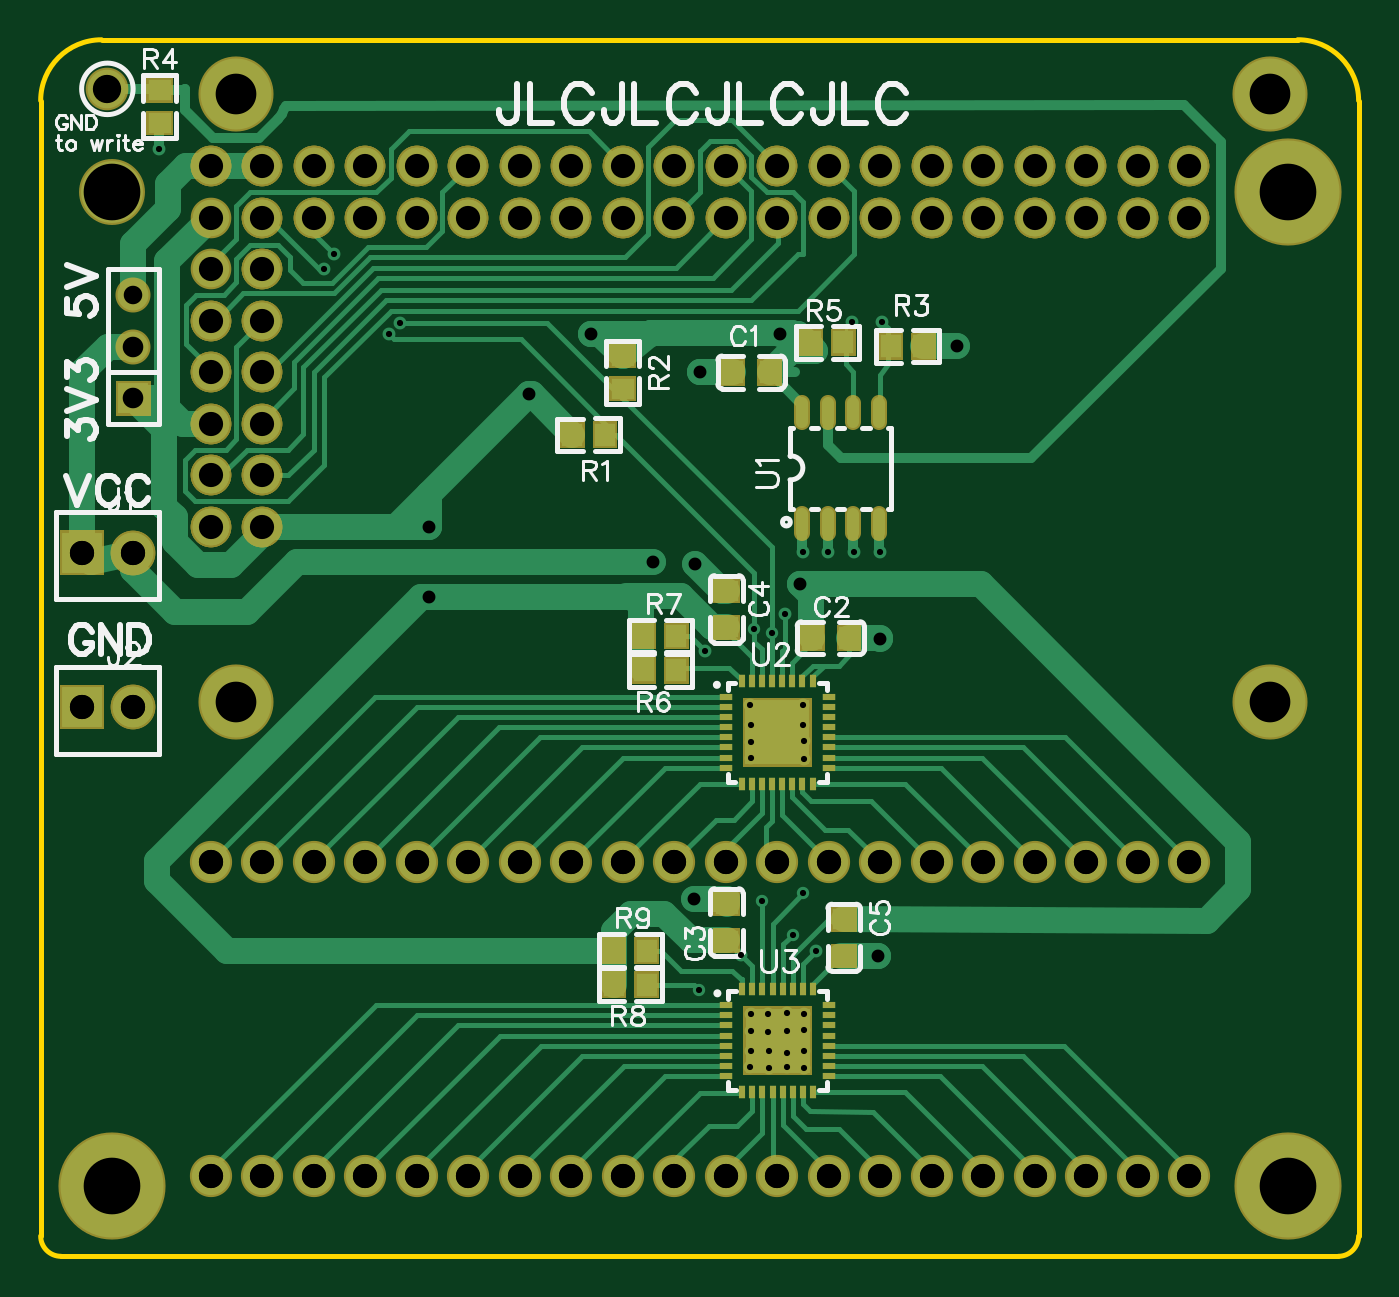
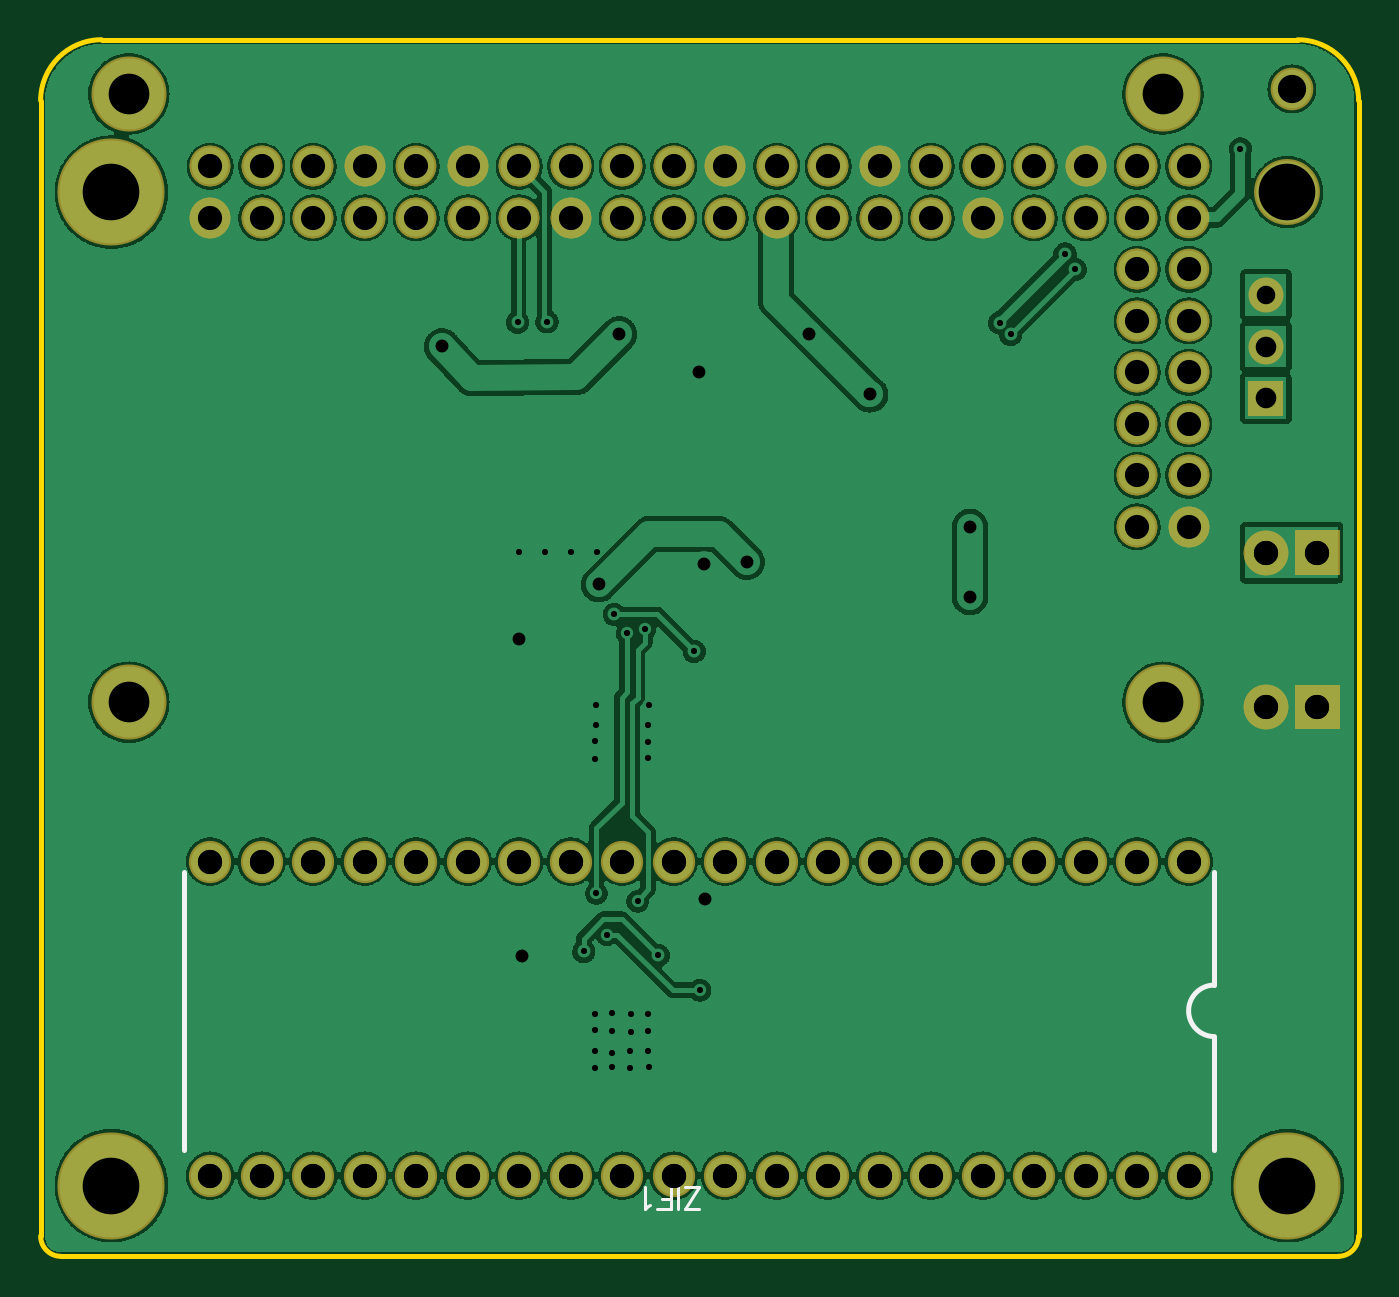
Circuit board: 9 layer files. Board 65.0 x 60.0 mm.
- outline: Gerber_BoardOutline.GKO (758 bytes)
- bottom_copper: Gerber_BottomLayer.GBL (279545 bytes)
- bottom_silk: Gerber_BottomSilkLayer.GBO (949 bytes)
- bottom_mask: Gerber_BottomSolderMaskLayer.GBS (5876 bytes)
- drill: Gerber_Drill_PTH.DRL (5800 bytes)
- top_copper: Gerber_TopLayer.GTL (19451 bytes)
- paste: Gerber_TopPasteMaskLayer.GTP (2898 bytes)
- top_silk: Gerber_TopSilkLayer.GTO (24871 bytes)
- top_mask: Gerber_TopSolderMaskLayer.GTS (10882 bytes)

=== outline: Gerber_BoardOutline.GKO ===
G04 Layer: BoardOutline*
G04 EasyEDA v6.3.22, 2020-01-25T23:38:18+00:00*
G04 9703bbce67ff49f59cf1a8212616356f,50f9dc15ed21485093dd89aa00421481,09*
G04 Gerber Generator version 0.2*
G04 Scale: 100 percent, Rotated: No, Reflected: No *
G04 Dimensions in inches *
G04 leading zeros omitted , absolute positions ,2 integer and 4 decimal *
%FSLAX24Y24*%
%MOIN*%
G90*
G70D02*

%ADD10C,0.010000*%
G54D10*
G01X0Y22440D02*
G01X0Y393D01*
G01X393Y0D02*
G01X25196Y0D01*
G01X25590Y22440D02*
G01X25590Y393D01*
G01X1181Y23622D02*
G01X24409Y23622D01*
G75*
G01X25591Y22441D02*
G03X24409Y23622I-1182J0D01*
G01*
G75*
G01X25197Y0D02*
G03X25591Y394I0J394D01*
G01*
G75*
G01X0Y394D02*
G03X394Y0I394J0D01*
G01*
G75*
G01X1181Y23622D02*
G03X0Y22441I0J-1181D01*
G01*

%LPD*%
M00*
M02*

=== bottom_copper: Gerber_BottomLayer.GBL (279545 bytes, source omitted) ===
=== bottom_silk: Gerber_BottomSilkLayer.GBO ===
G04 Layer: BottomSilkLayer*
G04 EasyEDA v6.3.22, 2020-01-25T23:38:18+00:00*
G04 9703bbce67ff49f59cf1a8212616356f,50f9dc15ed21485093dd89aa00421481,09*
G04 Gerber Generator version 0.2*
G04 Scale: 100 percent, Rotated: No, Reflected: No *
G04 Dimensions in inches *
G04 leading zeros omitted , absolute positions ,2 integer and 4 decimal *
%FSLAX24Y24*%
%MOIN*%
G90*
G70D02*

%ADD10C,0.010000*%
%ADD13C,0.006000*%

%LPD*%
G54D10*
G01X2800Y2067D02*
G01X2800Y4267D01*
G01X22800Y7467D02*
G01X22800Y2067D01*
G01X2800Y5267D02*
G01X2800Y7467D01*
G54D13*
G01X13086Y911D02*
G01X12800Y1341D01*
G01X12800Y911D02*
G01X13086Y911D01*
G01X12800Y1341D02*
G01X13086Y1341D01*
G01X13221Y911D02*
G01X13221Y1341D01*
G01X13356Y911D02*
G01X13356Y1341D01*
G01X13356Y911D02*
G01X13622Y911D01*
G01X13356Y1116D02*
G01X13519Y1116D01*
G01X13757Y993D02*
G01X13798Y972D01*
G01X13859Y911D01*
G01X13859Y1341D01*
G54D10*
G75*
G01X2800Y5267D02*
G02X2800Y4267I0J-500D01*
G01*
M00*
M02*

=== bottom_mask: Gerber_BottomSolderMaskLayer.GBS ===
G04 Layer: BottomSolderMaskLayer*
G04 EasyEDA v6.3.22, 2020-01-25T23:38:18+00:00*
G04 9703bbce67ff49f59cf1a8212616356f,50f9dc15ed21485093dd89aa00421481,09*
G04 Gerber Generator version 0.2*
G04 Scale: 100 percent, Rotated: No, Reflected: No *
G04 Dimensions in inches *
G04 leading zeros omitted , absolute positions ,2 integer and 4 decimal *
%FSLAX24Y24*%
%MOIN*%
G90*
G70D02*

%ADD38C,0.078866*%
%ADD39C,0.082000*%
%ADD41C,0.086740*%
%ADD45C,0.082803*%
%ADD47C,0.068000*%
%ADD48C,0.128000*%
%ADD49C,0.145790*%
%ADD50C,0.208000*%

%LPD*%
G54D38*
G01X4300Y19165D03*
G01X4300Y18165D03*
G01X4300Y17165D03*
G01X4300Y16165D03*
G01X4300Y15165D03*
G01X4300Y14165D03*
G01X3300Y14165D03*
G01X3300Y15165D03*
G01X3300Y16165D03*
G01X3300Y17165D03*
G01X3300Y18165D03*
G01X22300Y21165D03*
G01X22300Y20165D03*
G01X21300Y21165D03*
G01X21300Y20165D03*
G01X20300Y21165D03*
G01X20300Y20165D03*
G01X19300Y21165D03*
G01X19300Y20165D03*
G01X18300Y20165D03*
G01X17300Y21165D03*
G01X17300Y20165D03*
G01X16300Y21165D03*
G01X16300Y20165D03*
G01X15300Y21165D03*
G01X15300Y20165D03*
G01X14300Y21165D03*
G01X14300Y20165D03*
G01X13300Y21165D03*
G01X13300Y20165D03*
G01X12300Y21165D03*
G01X12300Y20165D03*
G01X11300Y21165D03*
G01X11300Y20165D03*
G01X10300Y21165D03*
G01X10300Y20165D03*
G01X9300Y21165D03*
G01X9300Y20165D03*
G01X8300Y21165D03*
G01X8300Y20165D03*
G01X7300Y21165D03*
G01X7300Y20165D03*
G01X6300Y21165D03*
G01X6300Y20165D03*
G01X5300Y21165D03*
G01X5300Y20165D03*
G01X4300Y21165D03*
G01X4300Y20165D03*
G01X3300Y21165D03*
G54D39*
G01X3300Y7665D03*
G01X4300Y7665D03*
G01X5300Y7665D03*
G01X6300Y7665D03*
G01X7300Y7665D03*
G01X8300Y7665D03*
G01X9300Y7665D03*
G01X10300Y7665D03*
G01X11300Y7665D03*
G01X12300Y7665D03*
G01X13300Y7665D03*
G01X14300Y7665D03*
G01X15300Y7665D03*
G01X16300Y7665D03*
G01X17300Y7665D03*
G01X18300Y7665D03*
G01X19300Y7665D03*
G01X20300Y7665D03*
G01X21300Y7665D03*
G01X22300Y7665D03*
G01X22300Y1565D03*
G01X21300Y1565D03*
G01X20300Y1565D03*
G01X19300Y1565D03*
G01X18300Y1565D03*
G01X17300Y1565D03*
G01X16300Y1565D03*
G01X15300Y1565D03*
G01X13300Y1565D03*
G01X12300Y1565D03*
G01X11300Y1565D03*
G01X10300Y1565D03*
G01X9300Y1565D03*
G01X8300Y1565D03*
G01X7300Y1565D03*
G01X6300Y1565D03*
G01X5300Y1565D03*
G01X4300Y1565D03*
G01X3300Y1565D03*
G01X14300Y1565D03*
G54D38*
G01X22300Y21165D03*
G01X22300Y20165D03*
G01X21300Y21165D03*
G01X21300Y20165D03*
G01X20300Y21165D03*
G01X20300Y20165D03*
G01X19300Y21165D03*
G01X19300Y20165D03*
G01X18300Y21165D03*
G01X18300Y20165D03*
G01X17300Y21165D03*
G01X17300Y20165D03*
G01X16300Y21165D03*
G01X16300Y20165D03*
G01X15300Y21165D03*
G01X15300Y20165D03*
G01X14300Y21165D03*
G01X14300Y20165D03*
G01X13300Y21165D03*
G01X13300Y20165D03*
G01X12300Y21165D03*
G01X12300Y20165D03*
G01X11300Y21165D03*
G01X11300Y20165D03*
G01X10300Y21165D03*
G01X10300Y20165D03*
G01X9300Y21165D03*
G01X9300Y20165D03*
G01X8300Y21165D03*
G01X8300Y20165D03*
G01X7300Y21165D03*
G01X7300Y20165D03*
G01X6300Y21165D03*
G01X6300Y20165D03*
G01X5300Y21165D03*
G01X5300Y20165D03*
G01X4300Y21165D03*
G01X4300Y20165D03*
G01X3300Y21165D03*
G01X4300Y19165D03*
G01X4300Y18165D03*
G01X4300Y17165D03*
G01X4300Y16165D03*
G01X4300Y15165D03*
G01X4300Y14165D03*
G01X3300Y14165D03*
G01X3300Y15165D03*
G01X3300Y16165D03*
G01X3300Y17165D03*
G01X3300Y18165D03*
G36*
G01X366Y13232D02*
G01X366Y14099D01*
G01X1234Y14099D01*
G01X1234Y13232D01*
G01X366Y13232D01*
G37*
G54D41*
G01X1800Y13665D03*
G36*
G01X366Y10232D02*
G01X366Y11099D01*
G01X1234Y11099D01*
G01X1234Y10232D01*
G01X366Y10232D01*
G37*
G01X1800Y10665D03*
G54D38*
G01X3300Y7665D03*
G01X4300Y7665D03*
G01X5300Y7665D03*
G01X6300Y7665D03*
G01X7300Y7665D03*
G01X8300Y7665D03*
G01X9300Y7665D03*
G01X10300Y7665D03*
G01X11300Y7665D03*
G01X12300Y7665D03*
G01X13300Y7665D03*
G01X14300Y7665D03*
G01X15300Y7665D03*
G01X16300Y7665D03*
G01X17300Y7665D03*
G01X18300Y7665D03*
G01X19300Y7665D03*
G01X20300Y7665D03*
G01X21300Y7665D03*
G01X22300Y7665D03*
G01X22300Y1562D03*
G01X21300Y1562D03*
G01X20300Y1562D03*
G01X19300Y1562D03*
G01X18300Y1562D03*
G01X17300Y1562D03*
G01X16300Y1562D03*
G01X15300Y1562D03*
G01X13300Y1562D03*
G01X12300Y1562D03*
G01X11300Y1562D03*
G01X10300Y1562D03*
G01X9300Y1562D03*
G01X8300Y1562D03*
G01X7300Y1562D03*
G01X6300Y1562D03*
G01X5300Y1562D03*
G01X4300Y1562D03*
G01X3300Y1562D03*
G01X14300Y1562D03*
G01X4300Y19165D03*
G01X4300Y18165D03*
G01X4300Y17165D03*
G01X4300Y16165D03*
G01X4300Y15165D03*
G01X4300Y14165D03*
G01X3300Y14165D03*
G01X3300Y15165D03*
G01X3300Y16165D03*
G01X3300Y17165D03*
G01X3300Y18165D03*
G01X3300Y19165D03*
G01X22300Y21165D03*
G01X22300Y20165D03*
G01X21300Y21165D03*
G01X21300Y20165D03*
G01X20300Y21165D03*
G01X20300Y20165D03*
G01X19300Y21165D03*
G01X19300Y20165D03*
G01X18300Y21165D03*
G01X18300Y20165D03*
G01X17300Y21165D03*
G01X17300Y20165D03*
G01X16300Y21165D03*
G01X16300Y20165D03*
G01X15300Y21165D03*
G01X15300Y20165D03*
G01X14300Y21165D03*
G01X14300Y20165D03*
G01X13300Y21165D03*
G01X13300Y20165D03*
G01X12300Y21165D03*
G01X12300Y20165D03*
G01X11300Y21165D03*
G01X11300Y20165D03*
G01X10300Y21165D03*
G01X10300Y20165D03*
G01X9300Y21165D03*
G01X9300Y20165D03*
G01X8300Y21165D03*
G01X8300Y20165D03*
G01X7300Y21165D03*
G01X7300Y20165D03*
G01X6300Y21165D03*
G01X6300Y20165D03*
G01X5300Y21165D03*
G01X5300Y20165D03*
G01X4300Y21165D03*
G01X4300Y20165D03*
G01X3300Y21165D03*
G01X3300Y20165D03*
G36*
G01X366Y13232D02*
G01X366Y14099D01*
G01X1234Y14099D01*
G01X1234Y13232D01*
G01X366Y13232D01*
G37*
G54D41*
G01X1800Y13665D03*
G36*
G01X366Y10232D02*
G01X366Y11099D01*
G01X1234Y11099D01*
G01X1234Y10232D01*
G01X366Y10232D01*
G37*
G01X1800Y10665D03*
G54D45*
G01X1295Y22669D03*
G36*
G01X1460Y16325D02*
G01X1460Y17005D01*
G01X2140Y17005D01*
G01X2140Y16325D01*
G01X1460Y16325D01*
G37*
G54D47*
G01X1800Y17665D03*
G01X1800Y18665D03*
G54D48*
G01X1382Y20665D03*
G54D49*
G01X23878Y10760D03*
G01X23878Y22571D03*
G01X3800Y22571D03*
G01X3800Y10760D03*
G54D50*
G01X24217Y20665D03*
G01X1382Y1374D03*
G01X24217Y1374D03*
M00*
M02*

=== drill: Gerber_Drill_PTH.DRL (5800 bytes, source withheld) ===
=== top_copper: Gerber_TopLayer.GTL (19451 bytes, source omitted) ===
=== paste: Gerber_TopPasteMaskLayer.GTP ===
G04 Layer: TopPasteMaskLayer*
G04 EasyEDA v6.3.22, 2020-01-25T23:38:18+00:00*
G04 9703bbce67ff49f59cf1a8212616356f,50f9dc15ed21485093dd89aa00421481,09*
G04 Gerber Generator version 0.2*
G04 Scale: 100 percent, Rotated: No, Reflected: No *
G04 Dimensions in inches *
G04 leading zeros omitted , absolute positions ,2 integer and 4 decimal *
%FSLAX24Y24*%
%MOIN*%
G90*
G70D02*

%ADD14C,0.011024*%
%ADD15C,0.023622*%
%ADD19R,0.026000X0.011800*%
%ADD20R,0.011800X0.026000*%
%ADD21R,0.039370X0.043307*%
%ADD22R,0.043307X0.039370*%
%ADD35R,0.086000X0.086000*%

%LPD*%
G54D14*
G01X13780Y10059D02*
G01X13780Y9815D01*
G54D15*
G01X16280Y16203D02*
G01X16280Y16565D01*
G01X15780Y16203D02*
G01X15780Y16565D01*
G01X15280Y16203D02*
G01X15280Y16565D01*
G01X14780Y16203D02*
G01X14780Y16565D01*
G01X16280Y14045D02*
G01X16280Y14408D01*
G01X15780Y14045D02*
G01X15780Y14408D01*
G01X15280Y14045D02*
G01X15280Y14408D01*
G01X14780Y14045D02*
G01X14780Y14408D01*
G54D35*
G01X14310Y4187D03*
G54D19*
G01X13310Y4876D03*
G01X13310Y4679D03*
G01X13310Y4482D03*
G01X13310Y4285D03*
G01X13310Y4088D03*
G01X13310Y3891D03*
G01X13310Y3695D03*
G01X13310Y3498D03*
G54D20*
G01X13621Y3187D03*
G01X13817Y3187D03*
G01X14014Y3187D03*
G01X14211Y3187D03*
G01X14408Y3187D03*
G01X14605Y3187D03*
G01X14802Y3187D03*
G01X14999Y3187D03*
G54D19*
G01X15310Y3498D03*
G01X15310Y3695D03*
G01X15310Y3891D03*
G01X15310Y4088D03*
G01X15310Y4285D03*
G01X15310Y4482D03*
G01X15310Y4679D03*
G01X15310Y4876D03*
G54D20*
G01X14999Y5187D03*
G01X14802Y5187D03*
G01X14605Y5187D03*
G01X14408Y5187D03*
G01X14211Y5187D03*
G01X14014Y5187D03*
G01X13817Y5187D03*
G01X13621Y5187D03*
G54D35*
G01X14300Y10177D03*
G54D19*
G01X13300Y10866D03*
G01X13300Y10669D03*
G01X13300Y10472D03*
G01X13300Y10275D03*
G01X13300Y10078D03*
G01X13300Y9881D03*
G01X13300Y9685D03*
G01X13300Y9488D03*
G54D20*
G01X13611Y9177D03*
G01X13807Y9177D03*
G01X14004Y9177D03*
G01X14201Y9177D03*
G01X14398Y9177D03*
G01X14595Y9177D03*
G01X14792Y9177D03*
G01X14988Y9177D03*
G54D19*
G01X15300Y9488D03*
G01X15300Y9685D03*
G01X15300Y9881D03*
G01X15300Y10078D03*
G01X15300Y10275D03*
G01X15300Y10472D03*
G01X15300Y10669D03*
G01X15300Y10866D03*
G54D20*
G01X14988Y11177D03*
G01X14792Y11177D03*
G01X14595Y11177D03*
G01X14398Y11177D03*
G01X14201Y11177D03*
G01X14004Y11177D03*
G01X13807Y11177D03*
G01X13611Y11177D03*
G54D21*
G01X13445Y17165D03*
G01X14154Y17165D03*
G54D22*
G01X2310Y22640D03*
G01X2310Y22010D03*
G54D21*
G01X17140Y17669D03*
G01X16510Y17669D03*
G01X14955Y17747D03*
G01X15584Y17747D03*
G01X10325Y15955D03*
G01X10954Y15955D03*
G54D22*
G01X11300Y17480D03*
G01X11300Y16850D03*
G01X13319Y12212D03*
G01X13319Y12921D03*
G01X15600Y5832D03*
G01X15600Y6541D03*
G54D21*
G01X11135Y5277D03*
G01X11764Y5277D03*
G01X11765Y5937D03*
G01X11135Y5937D03*
G01X12345Y11377D03*
G01X11715Y11377D03*
G01X11714Y12047D03*
G01X12344Y12047D03*
G01X15694Y12005D03*
G01X14985Y12005D03*
G54D22*
G01X13319Y6132D03*
G01X13319Y6841D03*
M00*
M02*

=== top_silk: Gerber_TopSilkLayer.GTO (24871 bytes, source omitted) ===
=== top_mask: Gerber_TopSolderMaskLayer.GTS (10882 bytes, source omitted) ===
